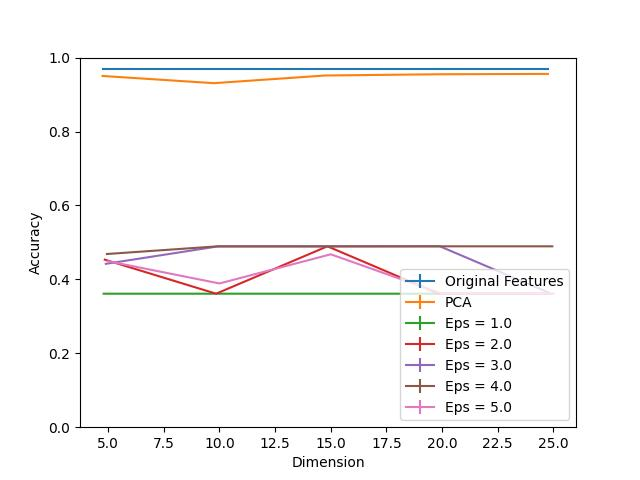

Values plotted in this chart, from the file beside it:
Dimension, PCA, Eps = 1.0, Eps = 1.0 25, Eps = 1.0 75, Eps = 2.0, Eps = 2.0 25, Eps = 2.0 75, Eps = 3.0, Eps = 3.0 25, Eps = 3.0 75, Eps = 4.0, Eps = 4.0 25, Eps = 4.0 75, Eps = 5.0, Eps = 5.0 25, Eps = 5.0 75, Original Features
5, 0.9503, 0.3612, 0.0, 0.0, 0.4533, 0.0, 0.0, 0.4421, 0.0, 0.0, 0.4686, 0.0, 0.0, 0.4491, 0.0, 0.0, 0.9691
10, 0.9308, 0.3612, 0.0, 0.0, 0.3612, 0.0, 0.0, 0.4889, 0.0, 0.0, 0.4895, 0.0, 0.0, 0.3889, 0.0, 0.0, 0.9691
15, 0.9516, 0.3612, 0.0, 0.0, 0.4894, 0.0, 0.0, 0.4894, 0.0, 0.0, 0.4892, 0.0, 0.0, 0.4678, 0.0, 0.0, 0.9691
20, 0.9549, 0.3612, 0.0, 0.0, 0.3612, 0.0, 0.0, 0.4894, 0.0, 0.0, 0.4894, 0.0, 0.0, 0.3612, 0.0, 0.0, 0.9691
25, 0.9559, 0.3612, 0.0, 0.0, 0.3612, 0.0, 0.0, 0.3612, 0.0, 0.0, 0.4894, 0.0, 0.0, 0.3612, 0.0, 0.0, 0.9691
